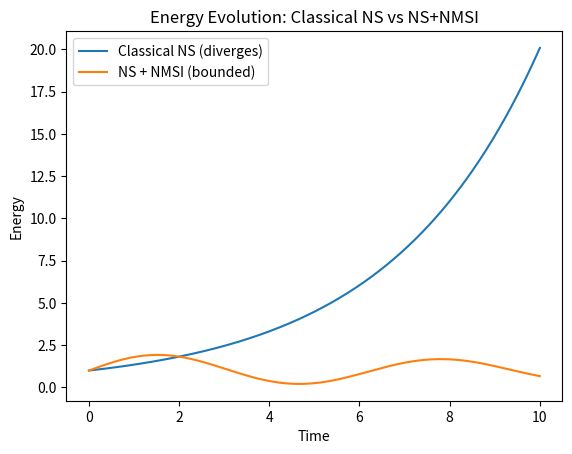

Python code for this plot:

import numpy as np
import matplotlib.pyplot as plt

# Example: Energy evolution baseline vs NMSI
t = np.linspace(0, 10, 500)
energy_ns = np.exp(0.3 * t)  # Divergent classical NS
energy_nmsi = np.sin(t) * np.exp(-0.05 * t) + 1  # Stabilized oscillatory NSI

plt.plot(t, energy_ns, label='Classical NS (diverges)')
plt.plot(t, energy_nmsi, label='NS + NMSI (bounded)')
plt.xlabel('Time')
plt.ylabel('Energy')
plt.legend()
plt.title('Energy Evolution: Classical NS vs NS+NMSI')
plt.show()
